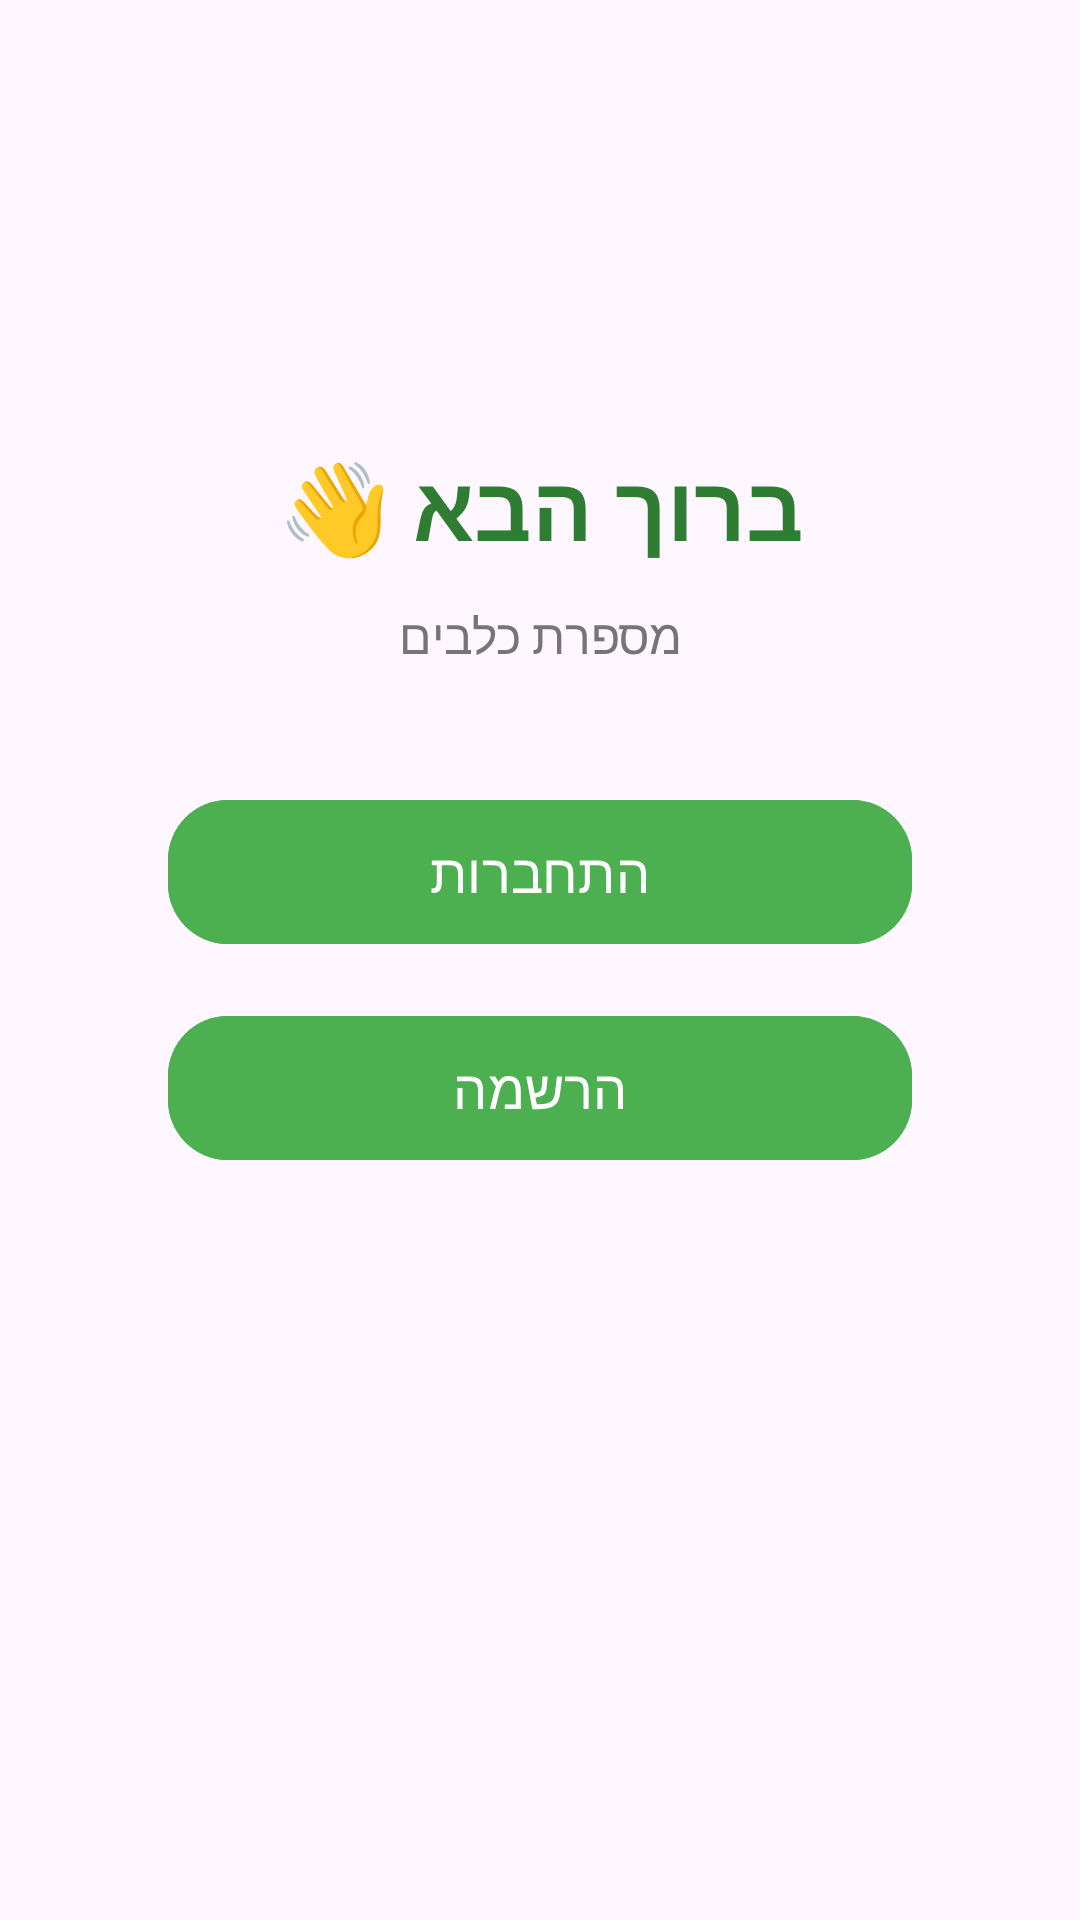

Reconstruct the res/layout file that produces this screen, plus the resources it refers to.
<!-- AndroidManifest.xml: application theme Theme.Mygame -->
<!-- res/layout/activity_landing.xml -->
<LinearLayout xmlns:android="http://schemas.android.com/apk/res/android"
    xmlns:app="http://schemas.android.com/apk/res-auto"
    android:id="@+id/landing"
    android:layout_width="match_parent"
    android:layout_height="match_parent"
    android:gravity="center"
    android:orientation="vertical"
    android:background="@drawable/landingbackground"
    android:padding="24dp">

    <LinearLayout
        android:layout_width="match_parent"
        android:layout_height="wrap_content"
        android:gravity="center"
        android:orientation="vertical"
        android:padding="32dp">

        <TextView
            android:id="@+id/titleWelcome"
            android:layout_width="wrap_content"
            android:layout_height="wrap_content"
            android:layout_marginBottom="12dp"
            android:text="ברוך הבא 👋"
            android:textColor="#2E7D32"
            android:textSize="30sp"
            android:textStyle="bold" />

        <TextView
            android:layout_width="wrap_content"
            android:layout_height="wrap_content"
            android:layout_marginBottom="40dp"
            android:text="מספרת כלבים"
            android:textColor="#757575"
            android:textSize="16sp" />

        <com.google.android.material.button.MaterialButton
            android:id="@+id/btnGoToLogin"
            android:layout_width="match_parent"
            android:layout_height="56dp"
            android:layout_marginBottom="16dp"
            android:backgroundTint="#4CAF50"
            android:text="התחברות"
            android:textColor="@android:color/white"
            android:textSize="18sp"
            app:cornerRadius="20dp" />

        <com.google.android.material.button.MaterialButton
            android:id="@+id/btnRegister"
            android:layout_width="match_parent"
            android:layout_height="56dp"
            android:layout_marginBottom="16dp"
            android:backgroundTint="#4CAF50"
            android:text="הרשמה"
            android:textColor="@android:color/white"
            android:textSize="18sp"
            app:cornerRadius="20dp" />

    </LinearLayout>

    <androidx.cardview.widget.CardView
        android:layout_width="match_parent"
        android:layout_height="wrap_content"
        android:layout_margin="16dp"
        app:cardCornerRadius="28dp"
        app:cardElevation="12dp"
        app:cardUseCompatPadding="true">

    </androidx.cardview.widget.CardView>

</LinearLayout>
<!-- resources referenced by this layout -->
<resources>
  <style name="Theme.Mygame" parent="Base.Theme.Mygame" />
  <style name="Base.Theme.Mygame" parent="Theme.Material3.DayNight.NoActionBar">
          
          
      </style>
</resources>
